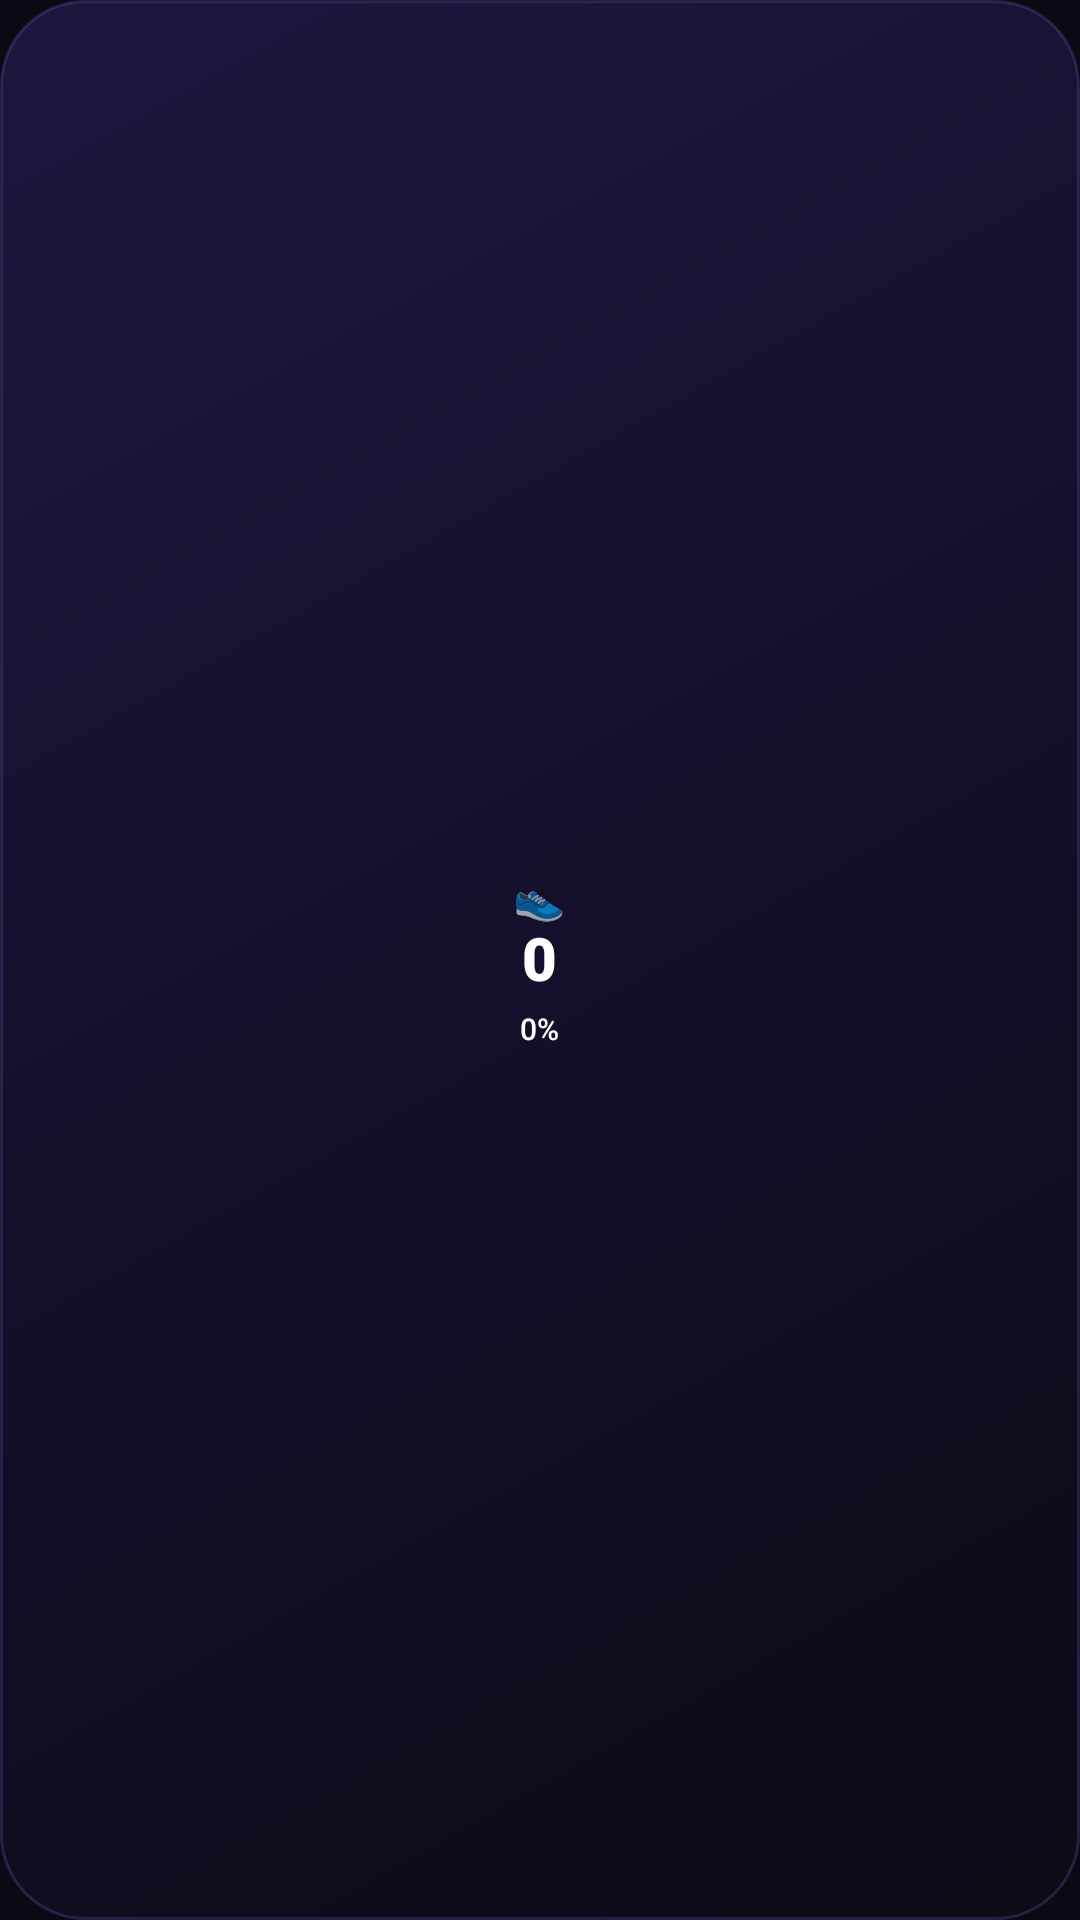

The Android layout XML behind this screen, and the referenced resources:
<!-- AndroidManifest.xml: application theme Theme.StepStreak -->
<!-- res/layout/widget_ring.xml -->
<?xml version="1.0" encoding="utf-8"?>
<FrameLayout xmlns:android="http://schemas.android.com/apk/res/android"
    android:id="@+id/wRoot"
    android:layout_width="match_parent"
    android:layout_height="match_parent"
    android:background="@drawable/bg_widget"
    android:padding="10dp">

    <ImageView
        android:id="@+id/wRing"
        android:layout_width="match_parent"
        android:layout_height="match_parent"
        android:contentDescription="@null"
        android:scaleType="fitCenter" />

    <LinearLayout
        android:layout_width="wrap_content"
        android:layout_height="wrap_content"
        android:layout_gravity="center"
        android:gravity="center_horizontal"
        android:orientation="vertical">

        <TextView
            android:layout_width="wrap_content"
            android:layout_height="wrap_content"
            android:text="👟"
            android:textSize="14sp" />

        <TextView
            android:id="@+id/wSteps"
            android:layout_width="wrap_content"
            android:layout_height="wrap_content"
            android:fontFamily="sans-serif-black"
            android:includeFontPadding="false"
            android:text="0"
            android:textColor="#FFFFFF"
            android:textSize="20sp" />

        <TextView
            android:id="@+id/wPercent"
            android:layout_width="wrap_content"
            android:layout_height="wrap_content"
            android:layout_marginTop="3dp"
            android:background="@drawable/bg_pill_gradient"
            android:fontFamily="sans-serif-medium"
            android:paddingStart="8dp"
            android:paddingTop="1dp"
            android:paddingEnd="8dp"
            android:paddingBottom="1dp"
            android:text="0%"
            android:textColor="#FFFFFF"
            android:textSize="10sp" />
    </LinearLayout>
</FrameLayout>
<!-- resources referenced by this layout -->
<resources>
  <!-- drawable bg_widget (drawable) -->
  <?xml version="1.0" encoding="utf-8"?>
  <shape xmlns:android="http://schemas.android.com/apk/res/android">
      <gradient android:angle="315" android:startColor="#F21E1840" android:centerColor="#F2140F2B" android:endColor="#F20B0A14"/>
      <corners android:radius="28dp"/>
      <stroke android:width="1dp" android:color="#2E9B7CFF"/>
  </shape>
  <style name="Theme.StepStreak" parent="Theme.MaterialComponents.NoActionBar">
          <item name="colorPrimary">@color/primary</item>
          <item name="colorPrimaryVariant">@color/primary_dark</item>
          <item name="colorSecondary">@color/pink</item>
          <item name="colorOnPrimary">@color/text_primary</item>
          <item name="colorSurface">@color/surface</item>
          <item name="android:windowBackground">@color/bg</item>
          <item name="android:statusBarColor">@android:color/transparent</item>
          <item name="android:navigationBarColor">@android:color/transparent</item>
          <item name="android:windowLightStatusBar">false</item>
      </style>
  <color name="primary">#7C5CFF</color>
  <color name="primary_dark">#4B32C9</color>
  <color name="pink">#FF4FA3</color>
  <color name="text_primary">#FFFFFF</color>
  <color name="surface">#17142A</color>
  <color name="bg">#0B0A14</color>
</resources>
